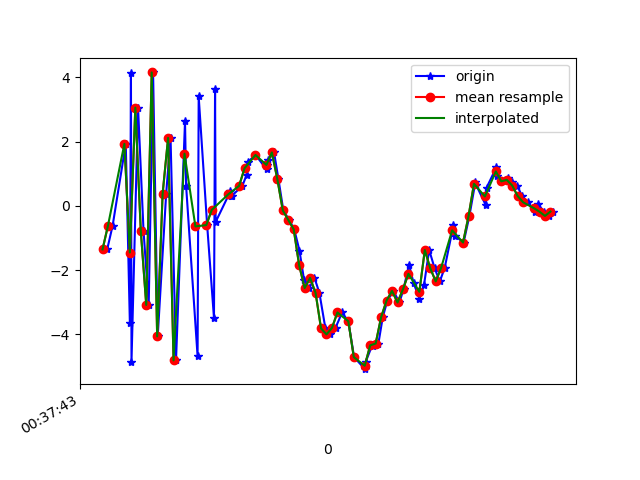

The table this chart was drawn from, first rows:
1617669463957, 365100602314248, -1.3549764, -0.012628913, 8.2760515
1617669463977, 365100621545018, -0.6105, 0.3014, -8.664
1617669464025, 365100640775788, 1.934, 0.3206, 8.799
1617669464040, 365100660006558, -3.639, -0.1764, -7.092
1617669464044, 365100679237328, 4.136, 1.522, 4.227
1617669464046, 365100698468098, -4.851, -0.3862, 0.9773
1617669464070, 365100717698868, 3.062, 1.108, -4.672
1617669464090, 365100736929638, -0.7684, 0.3011, 8.693
1617669464109, 365100756160408, -3.084, 0.0881, -7.987
1617669464125, 365100775391178, 4.158, 1.591, 4.05
1617669464142, 365100794621948, -4.064, -0.06055, 3.106
1617669464173, 365100813852718, 0.3793, 0.9386, -7.783
1617669464189, 365100833083488, 2.118, 1.252, 8.375
1617669464209, 365100852314258, -4.811, -0.1561, -2.008
1617669464242, 365100871545028, 2.64, 1.329, -5.284
1617669464246, 365100890775798, 0.6164, 1.033, 8.782
1617669464288, 365100910006568, -4.686, 0.1056, -4.824
1617669464292, 365100929237338, 3.408, 1.59, -2.951
1617669464323, 365100948468108, -0.5978, 0.6802, 8.595
1617669464348, 365100967698878, -3.492, 0.1572, -6.549
1617669464352, 365100986929648, 3.627, 1.924, -0.4207
1617669464354, 365101006160418, -0.5019, 1.151, -2.701
1617669464408, 365101025391188, 0.4509, 0.5226, 0.9504
1617669464411, 365101044621958, 0.3074, 0.8727, 0.9466
1617669464413, 365101063852728, 0.312, 0.9816, 1.216
1617669464452, 365101083083498, 0.6245, 0.8842, 1.642
1617669464468, 365101102314268, 0.9776, 0.6834, 2.446
1617669464472, 365101121545038, 1.37, 1.112, 3.889
1617669464500, 365101140775808, 1.587, 0.8004, 5.443
1617669464541, 365101160006578, 1.137, 0.627, 5.416
1617669464543, 365101179237348, 1.264, 0.1341, 5.668
1617669464546, 365101198468118, 1.432, 0.1078, 6.403
1617669464568, 365101217698888, 1.666, -0.2045, 6.914
1617669464584, 365101236929658, 0.8359, -0.2113, 6.829
1617669464602, 365101256160428, -0.1407, -0.7604, 5.412
1617669464623, 365101275391198, -0.4358, -1.195, 4.329
1617669464642, 365101294621968, -0.7324, -0.8533, 4.304
1617669464661, 365101313852738, -1.392, -1.169, 4.066
1617669464678, 365101333083508, -2.314, -0.8792, 2.714
1617669464697, 365101352314278, -2.561, -0.6654, 1.111
1617669464716, 365101371545048, -2.243, -0.4811, 0.4128
1617669464734, 365101390775818, -2.709, -0.2965, 0.117
1617669464756, 365101410006588, -3.816, -0.5139, -0.3129
1617669464773, 365101429237358, -4.002, -0.7847, -2.294
1617669464793, 365101448468128, -3.8, -1.013, -3.458
1617669464817, 365101467698898, -3.32, -0.6452, -3.719
1617669464840, 365101486929668, -3.593, -0.2821, -3.743
1617669464861, 365101506160438, -4.711, -0.04103, -4.22
1617669464901, 365101525391208, -5.085, -0.06025, -5.477
1617669464903, 365101544621978, -4.871, 0.1519, -6.092
1617669464928, 365101563852748, -4.323, 0.6767, -6.05
1617669464932, 365101583083518, -4.362, 0.6825, -5.961
1617669464950, 365101602314288, -4.287, 1.104, -5.602
1617669464966, 365101621545058, -3.466, 1.513, -5.353
1617669464983, 365101640775828, -2.947, 1.383, -4.914
1617669465005, 365101660006598, -2.649, 1.385, -4.398
1617669465027, 365101679237368, -3.009, 1.321, -3.964
1617669465042, 365101698468138, -2.597, 1.208, -3.478
1617669465062, 365101717698908, -1.827, 0.6989, -2.65
1617669465079, 365101736929678, -2.403, 0.009466, -2.211
1617669465100, 365101756160448, -2.887, -0.3077, -1.669
... 26 more rows
